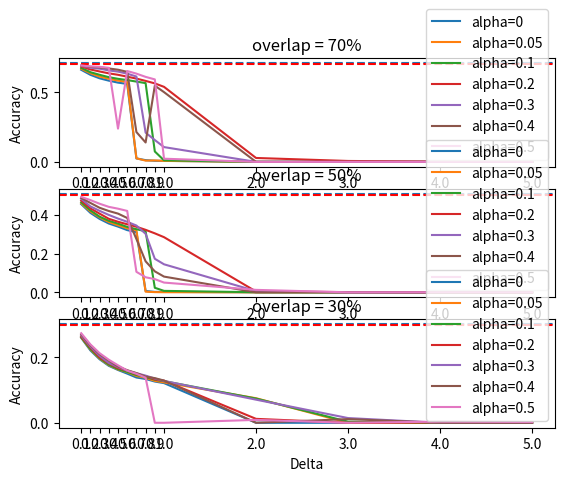

Reproduce this figure in Python.
import matplotlib.pyplot as plt



deltas = [0.1, 0.2, 0.3, 0.4, 0.5, 0.6, 0.7, 0.8, 0.9, 1.0, 2.0, 3.0, 4.0, 5.0]


overlap70_max_accuracy = 0.7102532171025322
overlap70_m = 0.7
overlap70_alpha00 = [0.6618239852978458, 0.6258283056660474, 0.6006641760066439, 0.5837974101971983, 0.5696312775312664, 0.5604428377403563, 0.02490660024906598, 0.012453300124532997, 0.007887090078870904, 0.007471980074719804, 0.00041511000415110004, 0.0, 0.0, 0.0]
overlap70_alpha005 = [0.6691573266915696, 0.6370705324289542, 0.6130848315580311, 0.5970728699416021, 0.5842084900071344, 0.57404474321618, 0.02573682025736818, 0.009132420091324202, 0.0103777501037775, 0.0070568700705687035, 0.00041511000415110004,0.00041511000415110004, 0.0, 0.00041511000415110004]
overlap70_alpha01 = [0.6757990867579866, 0.6447158108549208, 0.6259858862598588, 0.6087019953491546, 0.5970627944560647, 0.5880009027635047, 0.5771016455283021, 0.5661129179815199, 0.07476960212985385, 0.011145192425687745, 0.0, 0.00041511000415110004, 0.0, 0.00041511000415110004]
overlap70_alpha02 = [0.6861768368617632, 0.6641272412917518, 0.6498885651299489, 0.6363716967520655, 0.6259415541234933, 0.6125129469989169, 0.5985624297234906, 0.5820745021702606, 0.5641772157000318, 0.5392964086939415, 0.028146774608659532, 0.006639112379667193, 0.0018474488619400784, 0.0011382679316399493]
overlap70_alpha03 = [0.6906479343239469, 0.676973485352252, 0.669924675670114, 0.6573061375827647, 0.6486275173600596, 0.6341002792924559, 0.6134459369597032, 0.21003558661491828, 0.15696195899680435, 0.10623833762549344, 2.6196262397885136e-05, 0.0, 0.0, 0.0]
overlap70_alpha04 = [0.691748177344658, 0.6832710668327058, 0.6790369447903621, 0.6715206325792774, 0.662492997537546, 0.6471061190438749, 0.21440633224115, 0.13944633191873293, 0.5478504959154037, 0.5013130372752685, 0.0, 0.0, 0.0, 0.0]
overlap70_alpha05 = [0.692878646821982, 0.6864827286026834, 0.6833835092513032, 0.6761875974803156, 0.23912955865343027, 0.6531090933272049, 0.6342292455073377, 0.6109834882943018, 0.5928089244620695, 0.022853216296493308, 0.0, 0.0, 0.0, 0.0]


overlap50_max_accuracy = 0.5093484419263457
overlap50_m = 0.5
overlap50_alpha00 = [0.4546671890382281, 0.40963172804532955, 0.3784702549575097, 0.3546936424701386, 0.3388101983002844, 0.32067988668555286, 0.31033090229641497, 0.00679886685552408, 0.0022662889518413596, 0.0022662889518413596, 0.0005665722379603399, 0.0005665722379603399, 0.0, 0.0]
overlap50_alpha005 = [0.45892351274788096, 0.41699716713881424, 0.38640226628895474, 0.3626062322946196, 0.3457088515192211, 0.32974504249291864, 0.32033331324211967, 0.003399433427762039, 0.0011331444759206798, 0.0005665722379603399, 0.0, 0.0005665722379603399, 0.0, 0.0]
overlap50_alpha01 = [0.4642011398415422, 0.42266288951841785, 0.39000629524708064, 0.36883852691218355, 0.35408789236465976, 0.33711048158640333, 0.32537486856997494, 0.31501416430594925, 0.02346370594444287, 0.007503615039570078, 0.0005665722379603399, 0.0, 0.0, 0.0]
overlap50_alpha02 = [0.47308781869689, 0.43286118980170435, 0.4054808832097651, 0.37903682719547005, 0.36377185756667724, 0.350708215297452, 0.3379948298609029, 0.3221063628875099, 0.3040296278437329, 0.2842839826144019, 0.004288261446683663, 0.001236112110622311, 0.0005144808727393686, 4.723677360454775e-06]
overlap50_alpha03 = [0.48215297450425576, 0.44289306786141835, 0.4200389769553707, 0.3988668555240827, 0.3801693019642428, 0.36353946919012525, 0.34426931602809135, 0.30166120855348855, 0.17289393848069043, 0.1445134242795618, 0.006209715221434298, 0.0, 0.0, 0.00010398637941137976]
overlap50_alpha04 = [0.48668555240793865, 0.46075616632845934, 0.43584540480447287, 0.41911612052048963, 0.40575311916099455, 0.38326067010895326,0.27491243579182717, 0.1598266128222119, 0.10807030585524904, 0.08109751605622839, 0.0, 0.0, 0.0, 0.0]
overlap50_alpha05 = [0.4921316108465727, 0.4753541076487314, 0.4566217293177639, 0.4405849222135101, 0.4311755369377017, 0.41961270836263725, 0.10568012108304993, 0.07760901157923629, 0.06815977872876189, 0.05029132260462501, 0.012684588029654633, 0.0, 0.0005421279274573229, 0.0]


overlap30_max_accuracy = 0.30275913497390006
overlap30_m = 0.3
overlap30_alpha00 = [0.260253542132737, 0.2217617962769008, 0.19458435099096394, 0.17449664429530237, 0.16181953765846416, 0.1506338553318422, 0.13870246085011212, 0.13422818791946334, 0.12635510949652953, 0.12155108128262512, 0.0, 0.0, 0.0, 0.0]
overlap30_alpha005 = [0.2617449664429532, 0.2244593586875471, 0.1968129357113903, 0.17673378076062676, 0.16331096196868042, 0.15503595153553895, 0.14348083382932214, 0.13777510963335773, 0.12842292141287265, 0.12379813777201881, 0.0752228584720427, 0.0, 0.0, 0.0]
overlap30_alpha01 = [0.2624906785980613, 0.22595078299776336, 0.19835943325876254, 0.17822520507084302, 0.16423420834785954, 0.15585384041759912, 0.14615958240119342, 0.14019388516032838, 0.1318918512133218, 0.12753559236226583, 0.07415081173163823, 0.0034385261490920533, 0.0, 0.00021911863164764413]
overlap30_alpha02 = [0.26449999657929085, 0.23063508678309602, 0.20059656972408693, 0.18205604471535258, 0.16738467116829317, 0.15958240119313977, 0.14914243102162594, 0.14267560152973638, 0.1328958260643504, 0.12900820283370643, 0.012013491232751135, 0.0, 0.0013570459771454514, 0.0008782295977925993]
overlap30_alpha03 = [0.267710663683818, 0.23340790454884466, 0.2050708426547357, 0.18344519015659994, 0.1703692301377055, 0.15988342261355037, 0.1519063549726689, 0.14446804726036327, 0.13552258002721673, 0.1282624906785983, 0.07081186845363933, 0.014452790947477583, 0.0, 0.0]
overlap30_alpha04 = [0.2712798199344478, 0.23758423468723405, 0.21029082774049263, 0.1901565995525731, 0.17248835252343703, 0.1610926393421317, 0.1521629073196098, 0.1414181529599181, 0.13677626582926794, 0.12934001053574992, 0.0, 0.011296855010296297, 0.0, 0.0]
overlap30_alpha05 = [0.27442207307979094, 0.24011931394481784, 0.21327367636092515, 0.19313944817300563, 0.17613857931572394, 0.1598269810972234, 0.15012896031305045, 0.13798240392969804, 0.0, 0.0, 0.00885447666741922, 0.0, 0.003472008428599773, 0.0022747641428757124]


fig, (ax1, ax2, ax3) = plt.subplots(3)



ax1.set_title("overlap = 70%")
ax1.axhline(y=overlap70_max_accuracy, linestyle='--')
ax1.axhline(y=overlap70_m, linestyle='--', color='red')
ax1.plot(deltas, overlap70_alpha00, label="alpha=0")
ax1.plot(deltas, overlap70_alpha005, label="alpha=0.05")
ax1.plot(deltas, overlap70_alpha01, label="alpha=0.1")
ax1.plot(deltas, overlap70_alpha02, label="alpha=0.2")
ax1.plot(deltas, overlap70_alpha03, label="alpha=0.3")
ax1.plot(deltas, overlap70_alpha04, label="alpha=0.4")
ax1.plot(deltas, overlap70_alpha05, label="alpha=0.5")
ax1.set_xticks(deltas)
ax1.set_ylabel("Accuracy")
ax1.legend()


ax2.set_title("overlap = 50%")
ax2.axhline(y=overlap50_max_accuracy, linestyle='--')
ax2.axhline(y=overlap50_m, linestyle='--', color='red')
ax2.plot(deltas, overlap50_alpha00, label="alpha=0")
ax2.plot(deltas, overlap50_alpha005, label="alpha=0.05")
ax2.plot(deltas, overlap50_alpha01, label="alpha=0.1")
ax2.plot(deltas, overlap50_alpha02, label="alpha=0.2")
ax2.plot(deltas, overlap50_alpha03, label="alpha=0.3")
ax2.plot(deltas, overlap50_alpha04, label="alpha=0.4")
ax2.plot(deltas, overlap50_alpha05, label="alpha=0.5")
ax2.set_xticks(deltas)
ax2.set_ylabel("Accuracy")
ax2.legend()


ax3.set_title("overlap = 30%")
ax3.axhline(y=overlap30_max_accuracy, linestyle='--')
ax3.axhline(y=overlap30_m, linestyle='--', color='red')
ax3.plot(deltas, overlap30_alpha00, label="alpha=0")
ax3.plot(deltas, overlap30_alpha005, label="alpha=0.05")
ax3.plot(deltas, overlap30_alpha01, label="alpha=0.1")
ax3.plot(deltas, overlap30_alpha02, label="alpha=0.2")
ax3.plot(deltas, overlap30_alpha03, label="alpha=0.3")
ax3.plot(deltas, overlap30_alpha04, label="alpha=0.4")
ax3.plot(deltas, overlap30_alpha05, label="alpha=0.5")
ax3.set_xticks(deltas)
ax3.set_ylabel("Accuracy")
ax3.set_xlabel("Delta")
ax3.legend()


plt.show()




